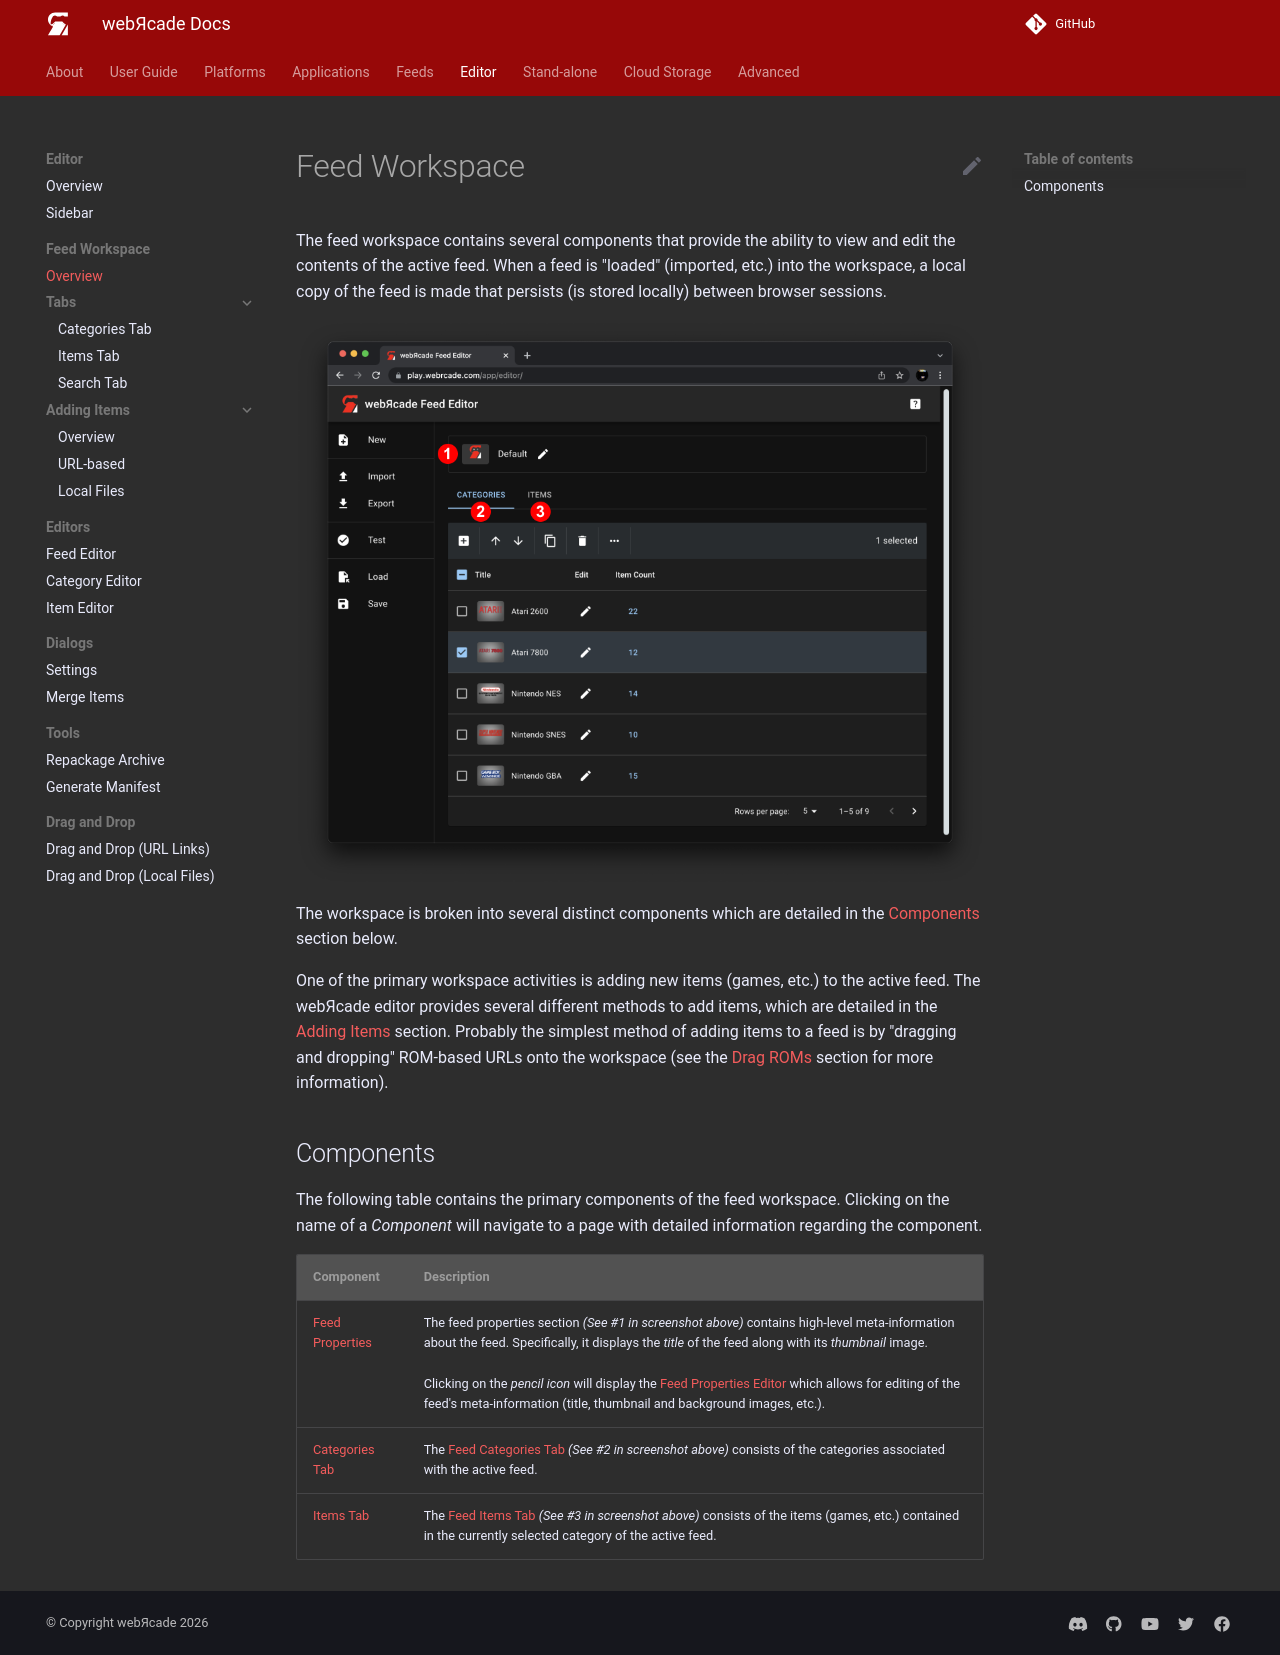

repository: webrcade/webrcade-docs · page: editor/workspace/index.html · generator: mkdocs

# Feed Workspace

The feed workspace contains several components that provide the ability to view and edit the contents of the active feed. When a feed is "loaded" (imported, etc.) into the workspace, a local copy of the feed is made that persists (is stored locally) between browser sessions. 

![](../../assets/images/editor/workspace/main-annotated.png){: class="center zoomD"}

The workspace is broken into several distinct components which are detailed in the [Components](#components) section below.

One of the primary workspace activities is adding new items (games, etc.) to the active feed. The webЯcade editor provides several different methods to add items, which are detailed in the [Adding Items](addingitems.md) section. Probably the simplest method of adding items to a feed is by "dragging and dropping" ROM-based URLs onto the workspace (see the [Drag ROMs](../draganddrop.md#url-links) section for more information).

## Components

The following table contains the primary components of the feed workspace. Clicking on the name of a *Component* will navigate to a page with detailed information regarding the component.

| __Component__ | __Description__ |
| --- | --- |
| [Feed Properties](../dialogs/feed-dialog.md) | The feed properties section *(See #1 in screenshot above)* contains high-level meta-information about the feed. Specifically, it displays the *title* of the feed along with its *thumbnail* image.<br><br>Clicking on the *pencil icon* will display the [Feed Properties Editor](../dialogs/feed-dialog.md) which allows for editing of the feed's meta-information (title, thumbnail and background images, etc.).  |
| [Categories Tab](categoriestab.md) | The [Feed Categories Tab](categoriestab.md) *(See #2 in screenshot above)* consists of the categories associated with the active feed. |
| [Items Tab](itemstab.md) | The [Feed Items Tab](itemstab.md) *(See #3 in screenshot above)* consists of the items (games, etc.) contained in the currently selected category of the active feed. |
